Run: headless pygame with SDL's dummy video driver; simulated clock (each Clock.tick advances the game by its frame time, no real sleeping); random seed 0; keys injected as events and as key.get_pressed() state; no mouse input.
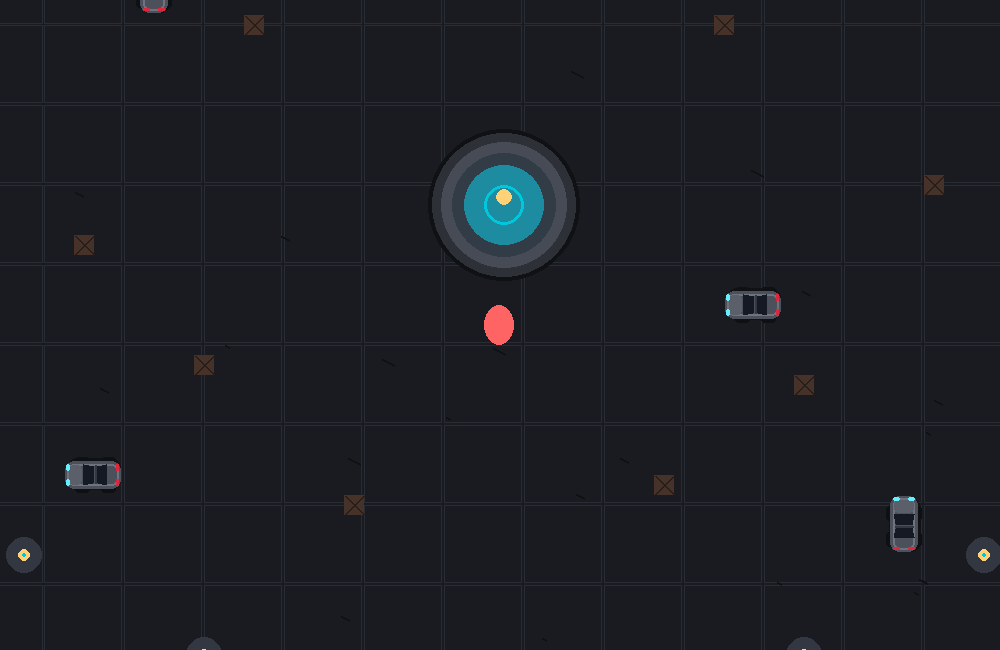
Frame 1 of 4 · flips 1–60 · no input
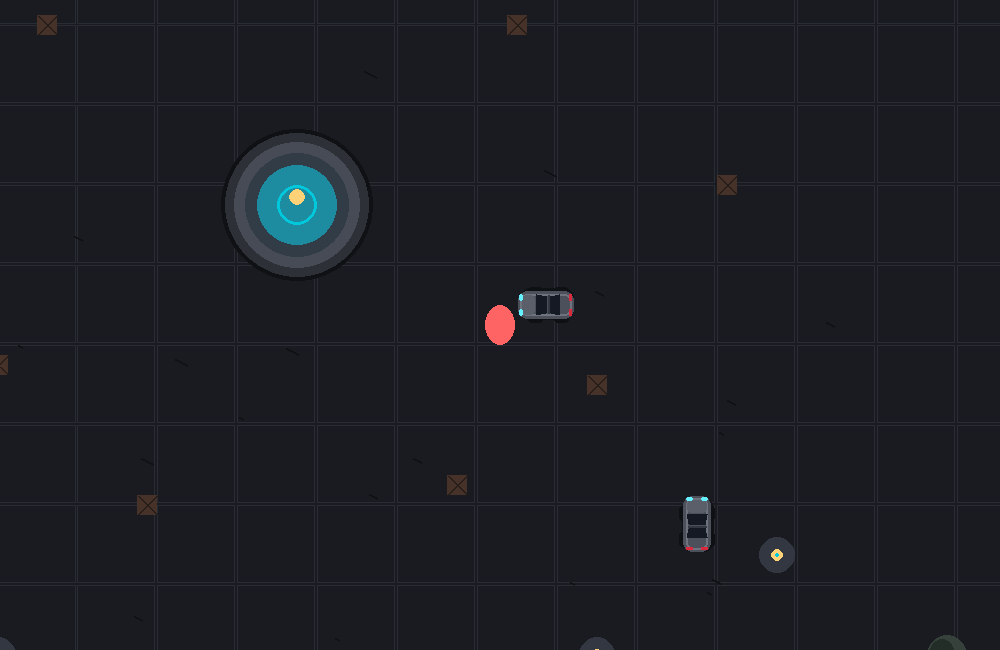
Frame 2 of 4 · flips 61–180 · tapped SPACE, RETURN · held RIGHT (→), D
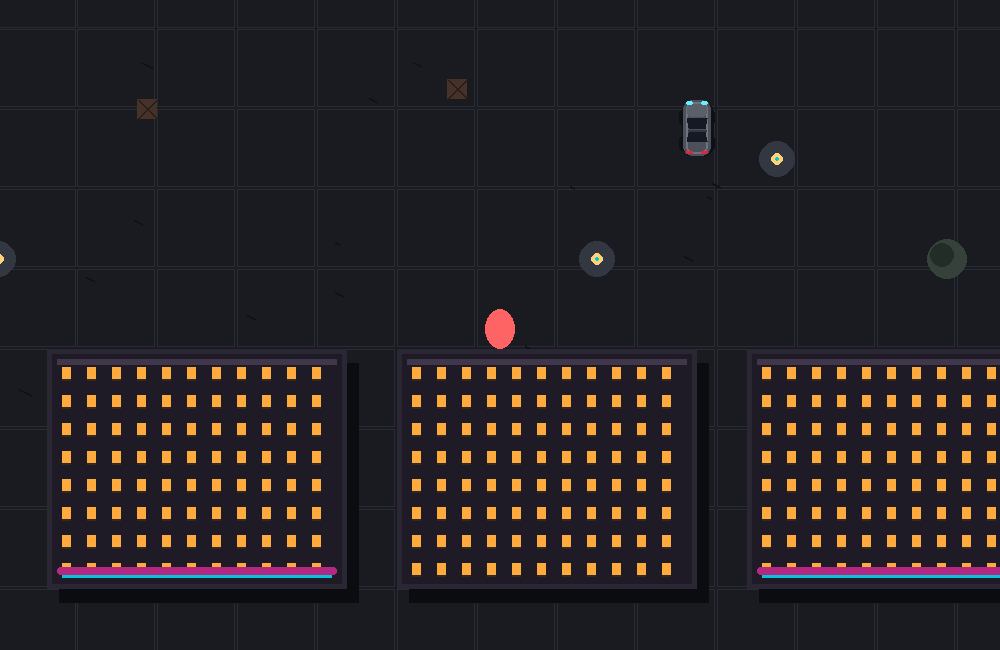
Frame 3 of 4 · flips 181–300 · held DOWN (↓), S
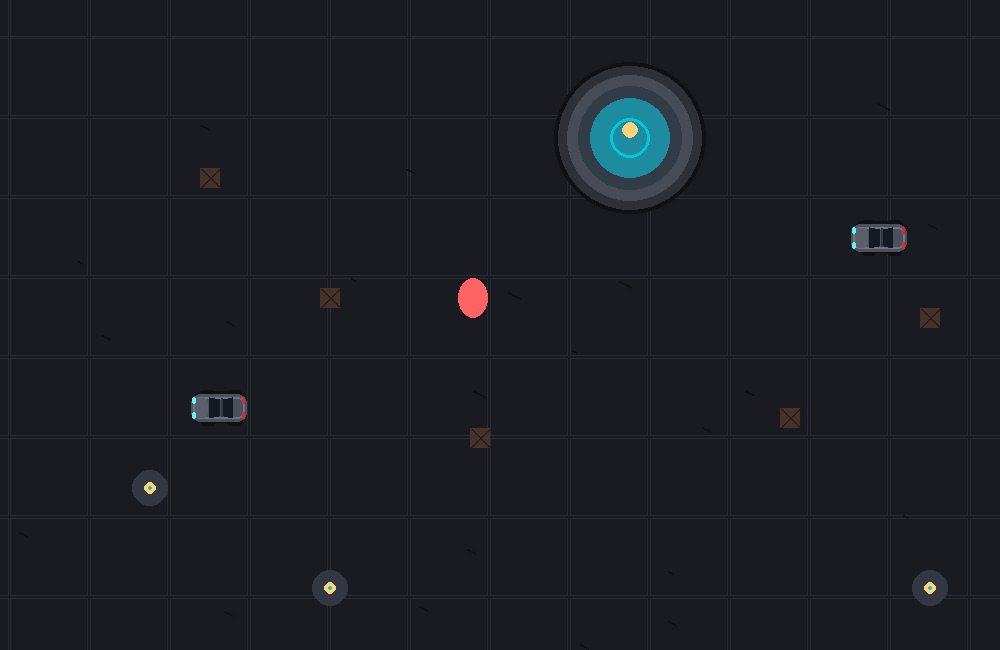
Frame 4 of 4 · flips 301–420 · held LEFT (←), A, UP (↑), W

The pygame program that drew these frames:


import pygame
import random
import sys

pygame.init()

WIDTH = 1000
HEIGHT = 650

screen = pygame.display.set_mode((WIDTH, HEIGHT))
pygame.display.set_caption("Arcane Zaun Map - Rooftop View")
clock = pygame.time.Clock()

# Colors
GROUND = (25, 27, 33)
GROUND_LIGHT = (40, 44, 52)
GROUND_DARK = (15, 17, 21)
BUILDING = (42, 38, 52)
ROOF = (30, 27, 38)
WALL = (65, 55, 75)
WINDOW = (255, 170, 60)
NEON = (180, 40, 130)
BLUE = (0, 200, 220)
METAL = (60, 65, 75)
WOOD = (70, 50, 40)
FOUNTAIN = (50, 60, 70)
WATER = (30, 140, 160)
LIGHT = (255, 210, 120)
PLAYER_COLOR = (255, 100, 100)

# Buildings: x, y, width, height, shop
BUILDINGS = [
    (-950, -750, 300, 210, False),
    (-600, -750, 260, 210, True),
    (-250, -750, 300, 210, False),
    (100, -750, 300, 210, True),
    (450, -750, 300, 210, False),
    (750, -750, 250, 210, True),

    (-950, 540, 300, 240, True),
    (-600, 540, 260, 240, False),
    (-250, 540, 300, 240, True),
    (100, 540, 300, 240, False),
    (450, 540, 300, 240, True),
    (750, 540, 250, 240, False),

    (-1000, -400, 250, 250, True),
    (-1000, 0, 250, 250, False),
    (-1000, 350, 250, 200, True),

    (750, -400, 250, 250, False),
    (750, 0, 250, 250, True),
    (750, 350, 250, 200, False)
]

# Cars: x, y, direction
# 0 = vertical, 1 = horizontal
CARS = [
    (-350, -220, 0),
    (340, -260, 1),
    (-410, 270, 1),
    (400, 320, 0),
    (250, 100, 1)
]

PROPS = [
    (-250, -180), (220, -180),
    (-300, 160), (300, 180),
    (-150, 300), (160, 280),
    (-420, 40), (430, -20)
]


# Camera follows the player
class Camera:
    def __init__(self):
        self.x = 0
        self.y = 0

    def update(self, target_x, target_y):
        self.x += (target_x - self.x) * 0.1
        self.y += (target_y - self.y) * 0.1


def make_forest():
    objects = []
    random.seed(10)

    for i in range(100):
        x = random.randint(-950, 950)
        y = random.randint(-750, 750)

        if not (-170 < x < 170 and -130 < y < 130):
            objects.append((x, y, random.randint(1, 3)))

    return objects


def world_to_screen(x, y, camera):
    return (
        int(x - camera.x + WIDTH // 2),
        int(y - camera.y + HEIGHT // 2)
    )


def draw_car(screen, x, y, direction, camera):
    sx, sy = world_to_screen(x, y, camera)
    car = pygame.Surface((40, 64), pygame.SRCALPHA)

    pygame.draw.rect(car, (10, 10, 12, 140),
                     (5, 5, 32, 54), border_radius=10)

    # Tires
    pygame.draw.rect(car, (15, 16, 20), (2, 13, 8, 15), border_radius=3)
    pygame.draw.rect(car, (15, 16, 20), (30, 13, 8, 15), border_radius=3)
    pygame.draw.rect(car, (15, 16, 20), (2, 39, 8, 15), border_radius=3)
    pygame.draw.rect(car, (15, 16, 20), (30, 39, 8, 15), border_radius=3)

    # Car body
    pygame.draw.rect(car, (75, 80, 90), (6, 3, 28, 56), border_radius=9)
    pygame.draw.rect(car, (110, 115, 125), (9, 5, 22, 52), 2, border_radius=7)

    # Windows
    pygame.draw.rect(car, (90, 95, 105), (10, 7, 20, 13), border_radius=4)
    pygame.draw.polygon(car, (20, 25, 35),
                        [(10, 21), (30, 21), (28, 31), (12, 31)])
    pygame.draw.polygon(car, (20, 25, 35),
                        [(12, 35), (28, 35), (30, 44), (10, 44)])

    pygame.draw.line(car, (50, 55, 65), (11, 33), (29, 33), 2)

    # Lights
    pygame.draw.rect(car, (100, 240, 255), (9, 4, 7, 4), border_radius=2)
    pygame.draw.rect(car, (100, 240, 255), (24, 4, 7, 4), border_radius=2)
    pygame.draw.rect(car, (220, 40, 60), (9, 54, 7, 3), border_radius=1)
    pygame.draw.rect(car, (220, 40, 60), (24, 54, 7, 3), border_radius=1)

    if direction == 1:
        car = pygame.transform.rotate(car, 90)

    if -80 < sx < WIDTH + 80 and -80 < sy < HEIGHT + 80:
        screen.blit(car, car.get_rect(center=(sx, sy)))


def draw_building(screen, x, y, w, h, camera, shop=False):
    sx, sy = world_to_screen(x, y, camera)

    if sx + w < -100 or sx > WIDTH + 100:
        return

    if sy + h < -100 or sy > HEIGHT + 100:
        return

    # Shadow and building
    pygame.draw.rect(screen, (10, 12, 16), (sx + 12, sy + 14, w, h))
    pygame.draw.rect(screen, BUILDING, (sx, sy, w, h))
    pygame.draw.rect(screen, ROOF, (sx + 5, sy + 5, w - 10, h - 10))
    pygame.draw.rect(screen, WALL, (sx + 10, sy + 10, w - 20, 6))

    # Windows
    for wx in range(sx + 15, sx + w - 10, 25):
        for wy in range(sy + 18, sy + h - 10, 28):
            pygame.draw.rect(screen, WINDOW, (wx, wy, 9, 12))
            pygame.draw.rect(screen, (50, 40, 35), (wx, wy + 12, 9, 2))

    # Neon shop signs
    if shop:
        pygame.draw.rect(screen, NEON,
                         (sx + 10, sy + h - 22, w - 20, 8),
                         border_radius=3)
        pygame.draw.rect(screen, BLUE,
                         (sx + 15, sy + h - 14, w - 30, 3))


def draw_map(screen, objects, camera):
    screen.fill(GROUND)

    # Ground grid
    grid_size = 80
    start_x = int(camera.x // grid_size) * grid_size
    start_y = int(camera.y // grid_size) * grid_size

    for x in range(start_x - 700, start_x + 700, grid_size):
        for y in range(start_y - 500, start_y + 500, grid_size):
            sx, sy = world_to_screen(x, y, camera)

            if -grid_size < sx < WIDTH and -grid_size < sy < HEIGHT:
                pygame.draw.rect(
                    screen, GROUND_LIGHT,
                    (sx, sy, grid_size - 2, grid_size - 2), 1
                )

    # Ground cracks
    for x, y, size_val in objects:
        sx, sy = world_to_screen(x, y, camera)

        if 0 < sx < WIDTH and 60 < sy < HEIGHT:
            pygame.draw.line(
                screen, GROUND_DARK, (sx, sy),
                (sx + size_val * 4, sy + size_val * 2), 2
            )

    # Buildings
    for x, y, w, h, shop in BUILDINGS:
        draw_building(screen, x, y, w, h, camera, shop)

    # Fountain
    fx, fy = world_to_screen(0, 0, camera)

    circles = [
        (GROUND_DARK, 76),
        ((45, 48, 55), 72),
        ((70, 75, 85), 63),
        (FOUNTAIN, 52),
        (WATER, 40)
    ]

    for color, radius in circles:
        pygame.draw.circle(screen, color, (fx, fy), radius)

    pygame.draw.circle(screen, BLUE, (fx, fy), 20, 3)
    pygame.draw.circle(screen, LIGHT, (fx, fy - 8), 8)

    # Cars
    for x, y, direction in CARS:
        draw_car(screen, x, y, direction, camera)

    # Street lamps
    lamps = [
        (-480, -350), (480, -350),
        (-480, 350), (480, 350),
        (-300, -450), (300, -450),
        (-300, 450), (300, 450)
    ]

    for x, y in lamps:
        sx, sy = world_to_screen(x, y, camera)

        if -30 < sx < WIDTH + 30 and -30 < sy < HEIGHT + 30:
            pygame.draw.circle(screen, (50, 55, 65), (sx, sy), 18)
            pygame.draw.circle(screen, LIGHT, (sx, sy), 6)
            pygame.draw.circle(screen, BLUE, (sx, sy), 2)

    # Boxes
    for x, y in PROPS:
        sx, sy = world_to_screen(x, y, camera)

        if -30 < sx < WIDTH + 30 and -30 < sy < HEIGHT + 30:
            pygame.draw.rect(screen, WOOD, (sx - 10, sy - 10, 20, 20))
            pygame.draw.line(screen, (40, 30, 25),
                             (sx - 9, sy - 9), (sx + 9, sy + 9), 2)
            pygame.draw.line(screen, (40, 30, 25),
                             (sx + 9, sy - 9), (sx - 9, sy + 9), 2)

    # Industrial pipes / barrels
    bushes = [
        (-680, -470), (650, -470),
        (-680, 450), (650, 450)
    ]

    for x, y in bushes:
        sx, sy = world_to_screen(x, y, camera)

        if -30 < sx < WIDTH + 30 and -30 < sy < HEIGHT + 30:
            pygame.draw.circle(screen, (55, 65, 60), (sx, sy), 20)
            pygame.draw.circle(screen, (35, 45, 40), (sx - 5, sy - 4), 12)


# INVISIBLE WALLS / COLLISION AREAS
def get_obstacles():
    obstacles = []

    # Buildings: invisible wall around each building
    for x, y, w, h, shop in BUILDINGS:
        obstacles.append(pygame.Rect(x, y, w, h))

    # Fountain
    obstacles.append(pygame.Rect(-70, -70, 140, 140))

    # Cars
    for x, y, direction in CARS:
        if direction == 0:
            obstacles.append(pygame.Rect(x - 20, y - 32, 40, 64))
        else:
            obstacles.append(pygame.Rect(x - 32, y - 20, 64, 40))

    # Boxes
    for x, y in PROPS:
        obstacles.append(pygame.Rect(x - 10, y - 10, 20, 20))

    return obstacles


# Move without passing through invisible walls
def move_player(player, dx, dy, obstacles):
    # Horizontal movement
    player.x += round(dx)

    for obj in obstacles:
        if player.colliderect(obj):
            if dx > 0:
                player.right = obj.left
            elif dx < 0:
                player.left = obj.right

    # Vertical movement
    player.y += round(dy)

    for obj in obstacles:
        if player.colliderect(obj):
            if dy > 0:
                player.bottom = obj.top
            elif dy < 0:
                player.top = obj.bottom

    return player


# Game setup
camera = Camera()
ground_objects = make_forest()
obstacles = get_obstacles()

# Player rectangle in world coordinates
player = pygame.Rect(-20, 100, 30, 40)

PLAYER_SPEED = 4
running = True

while running:
    clock.tick(60)

    for event in pygame.event.get():
        if event.type == pygame.QUIT:
            running = False

    # Player movement
    keys = pygame.key.get_pressed()

    dx = 0
    dy = 0

    if keys[pygame.K_a] or keys[pygame.K_LEFT]:
        dx -= PLAYER_SPEED
    if keys[pygame.K_d] or keys[pygame.K_RIGHT]:
        dx += PLAYER_SPEED
    if keys[pygame.K_w] or keys[pygame.K_UP]:
        dy -= PLAYER_SPEED
    if keys[pygame.K_s] or keys[pygame.K_DOWN]:
        dy += PLAYER_SPEED

    # Prevent faster diagonal movement
    if dx != 0 and dy != 0:
        dx *= 0.7071
        dy *= 0.7071

    player = move_player(player, dx, dy, obstacles)

    # Camera follows player
    camera.update(player.centerx, player.centery)

    # Draw map
    draw_map(screen, ground_objects, camera)

    # Draw player
    px, py = world_to_screen(player.centerx, player.centery, camera)
    pygame.draw.ellipse(
        screen, PLAYER_COLOR,
        (px - player.width // 2, py - player.height // 2,
         player.width, player.height)
    )

    pygame.display.flip()

pygame.quit()
sys.exit()
